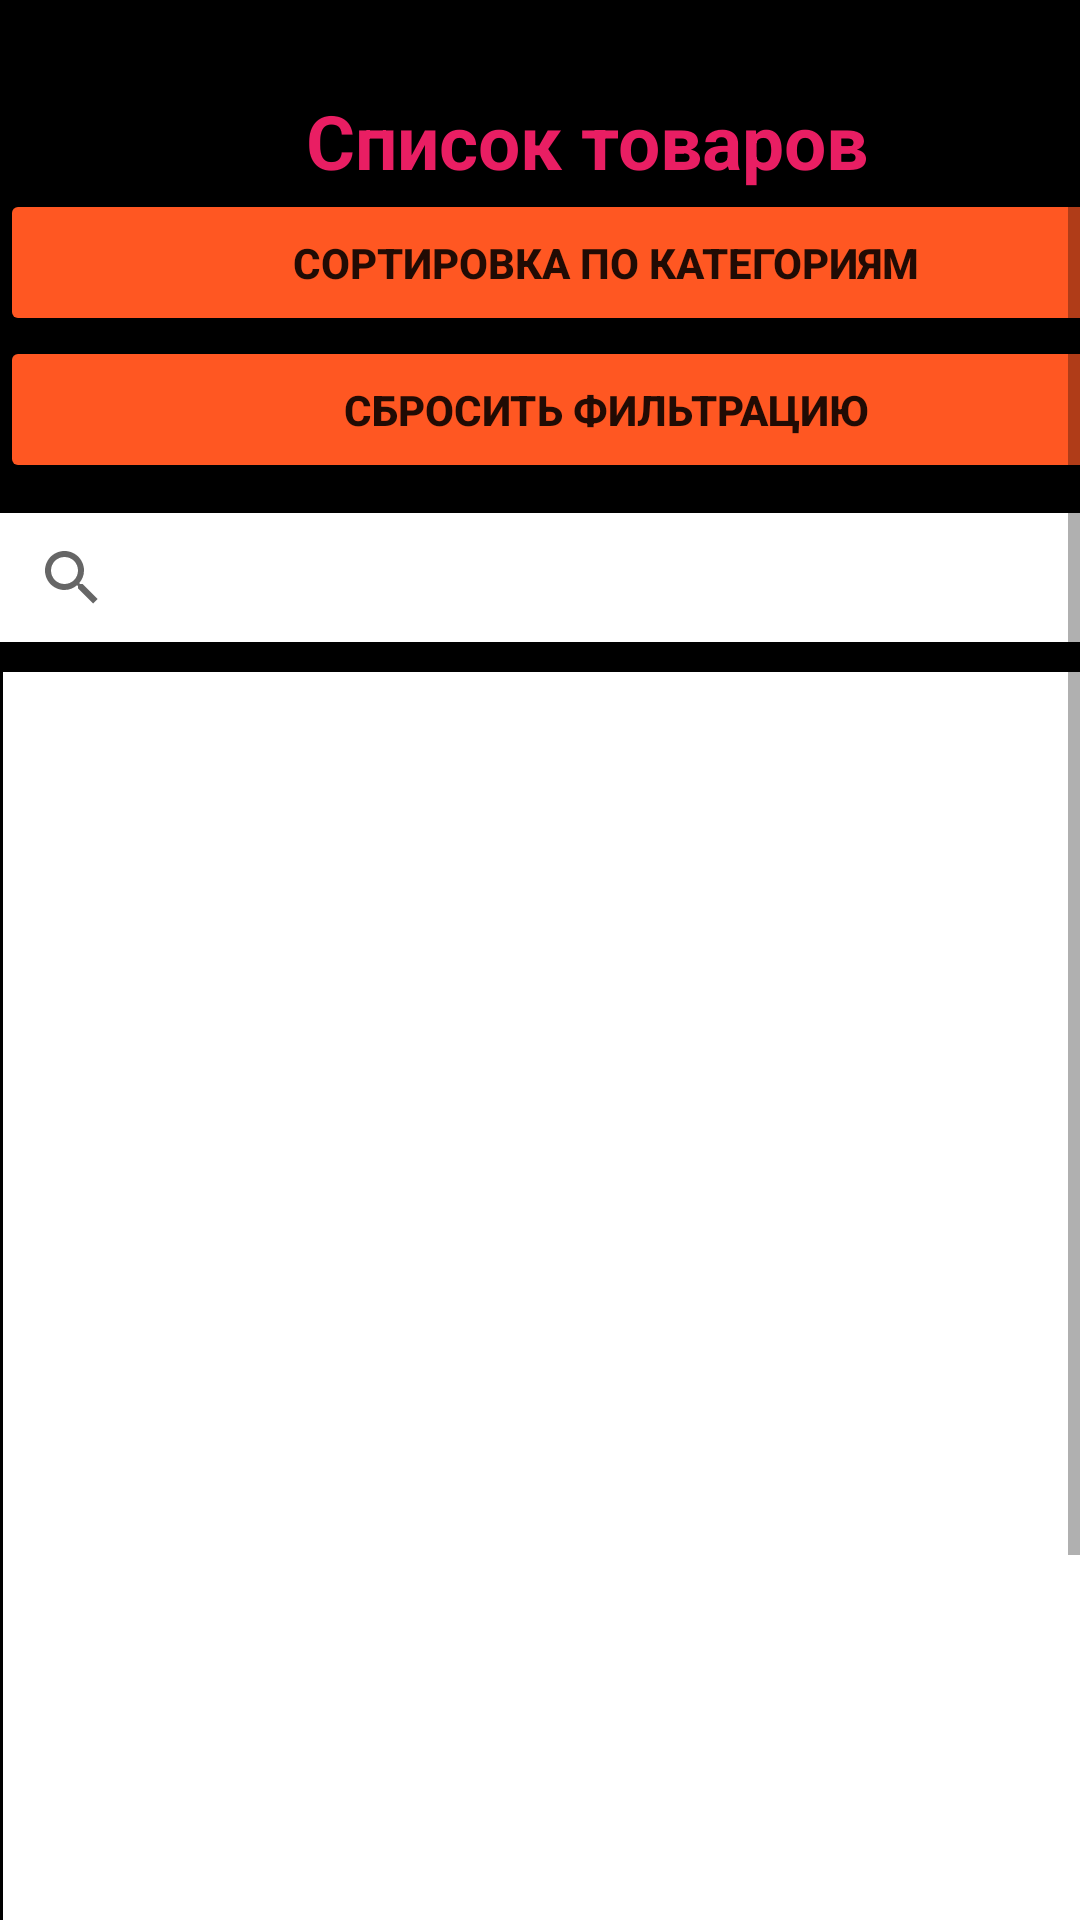

Layout XML and referenced resources for this Android screen:
<!-- AndroidManifest.xml: application theme Theme.Practice -->
<!-- res/layout/activity_tovarka.xml -->
<?xml version="1.0" encoding="utf-8"?>
<androidx.constraintlayout.widget.ConstraintLayout xmlns:android="http://schemas.android.com/apk/res/android"
    xmlns:app="http://schemas.android.com/apk/res-auto"
    xmlns:tools="http://schemas.android.com/tools"
    android:layout_width="match_parent"
    android:layout_height="match_parent"
    android:background="#000000"
    tools:context=".TovarkaActivity">

    <ScrollView
        android:layout_width="match_parent"
        android:layout_height="match_parent">

        <LinearLayout
            android:layout_width="match_parent"
            android:layout_height="wrap_content"
            android:orientation="vertical" >

            <TextView
                android:id="@+id/textView14"
                android:layout_width="391dp"
                android:layout_height="33dp"
                android:gravity="center"
                android:text="Список товаров"
                android:layout_marginTop="30dp"
                android:textColor="#E91E63"
                android:textSize="25sp"
                android:textStyle="bold"

                />

            <Button
                android:id="@+id/SortBtn"
                android:layout_width="404dp"
                android:layout_height="49dp"
                android:backgroundTint="#FF5722"

                android:onClick="SortByCat"
                android:text="Сортировка по категориям"
                android:textStyle="bold" />

            <Button
                android:id="@+id/SortClear"
                android:layout_width="404dp"
                android:layout_height="49dp"
                android:backgroundTint="#FF5722"
                android:onClick="SortClear"
                android:text="Сбросить фильтрацию"
                android:textStyle="bold" />

            <SearchView
                android:id="@+id/Finder"
                android:layout_width="402dp"
                android:layout_height="43dp"
                android:layout_marginTop="10dp"
                android:background="#FFFFFF"
                android:queryHint="Search" />

            <ListView
                android:id="@+id/tovarList"
                android:layout_width="401dp"
                android:layout_height="542dp"
                android:layout_marginStart="1dp"
                android:layout_marginTop="10dp"
                android:layout_marginEnd="1dp"
                android:layout_marginBottom="1dp"
                android:background="#FFFFFF">


            </ListView>

            <TextView
                android:id="@+id/Countl"
                android:layout_width="408dp"
                android:layout_height="23dp"
                android:gravity="center"
                android:text="TextView"
                android:textColor="#4CAF50"
                android:textSize="20sp"
                android:textStyle="bold" />

        </LinearLayout>
    </ScrollView>

</androidx.constraintlayout.widget.ConstraintLayout>
<!-- resources referenced by this layout -->
<resources>
  <style name="Theme.Practice" parent="Theme.MaterialComponents.DayNight.NoActionBar">
          
          <item name="colorPrimary">@color/purple_500</item>
          <item name="colorPrimaryVariant">@color/purple_700</item>
          <item name="colorOnPrimary">@color/white</item>
          
          <item name="colorSecondary">@color/teal_200</item>
          <item name="colorSecondaryVariant">@color/teal_700</item>
          <item name="colorOnSecondary">@color/black</item>
          
          <item name="android:statusBarColor" tools:targetApi="l">?attr/colorPrimaryVariant</item>
          
      </style>
  <!-- not gathered from this repository: default colours our renderer supplied (Android Studio template values) -->
  <color name="purple_500">#FF6200EE</color>
  <color name="purple_700">#FF3700B3</color>
  <color name="teal_200">#FF03DAC5</color>
  <color name="teal_700">#FF018786</color>
  <color name="black">#FF000000</color>
  <color name="white">#FFFFFFFF</color>
</resources>
